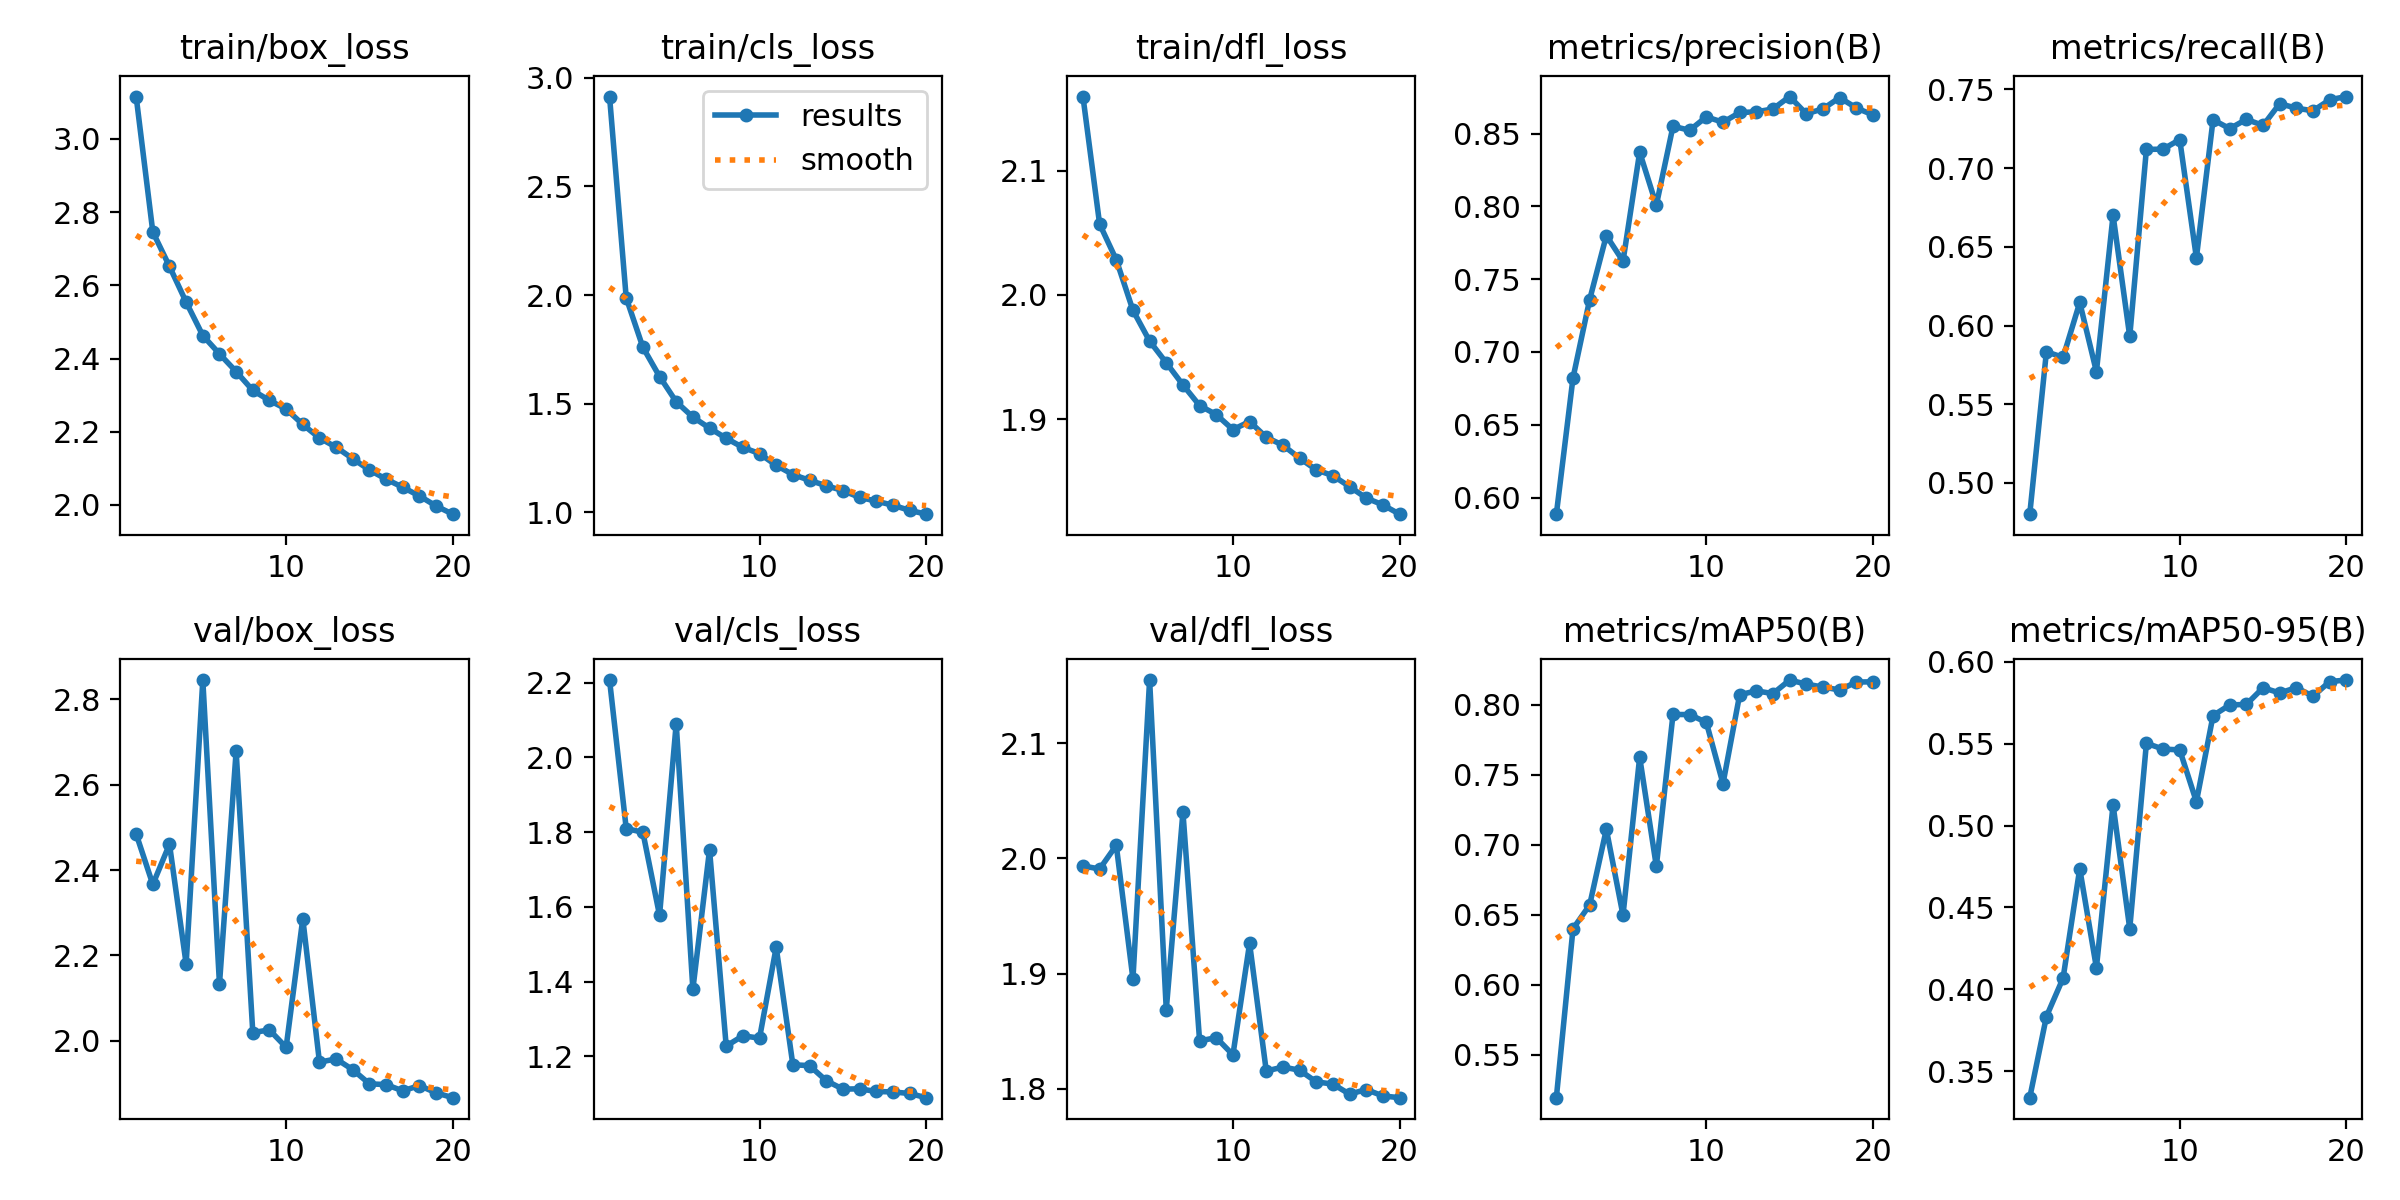

The file beside this chart, header and first rows:
epoch, time, train/box_loss, train/cls_loss, train/dfl_loss, metrics/precision(B), metrics/recall(B), metrics/mAP50(B), metrics/mAP50-95(B), val/box_loss, val/cls_loss, val/dfl_loss, lr/pg0, lr/pg1, lr/pg2
1, 173.5, 3.116, 2.913, 2.16, 0.5886, 0.4802, 0.5193, 0.3337, 2.485, 2.207, 1.993, 0.0671, 0.0003323, 0.0003323
2, 341.4, 2.746, 1.987, 2.057, 0.6822, 0.5833, 0.64, 0.3833, 2.366, 1.81, 1.991, 0.03407, 0.0006327, 0.0006327
3, 508.4, 2.652, 1.76, 2.028, 0.736, 0.5798, 0.657, 0.4068, 2.46, 1.799, 2.011, 0.001004, 0.0009001, 0.0009001
4, 676.4, 2.554, 1.625, 1.988, 0.7799, 0.6146, 0.7111, 0.4736, 2.18, 1.578, 1.895, 0.0008515, 0.0008515, 0.0008515
5, 842.9, 2.463, 1.509, 1.963, 0.7624, 0.5707, 0.6497, 0.4131, 2.845, 2.09, 2.155, 0.000802, 0.000802, 0.000802
6, 1009, 2.413, 1.438, 1.945, 0.8373, 0.67, 0.7626, 0.5126, 2.133, 1.38, 1.869, 0.0007525, 0.0007525, 0.0007525
7, 1177, 2.364, 1.388, 1.928, 0.8009, 0.5931, 0.6846, 0.437, 2.678, 1.753, 2.04, 0.000703, 0.000703, 0.000703
8, 1344, 2.313, 1.341, 1.911, 0.8551, 0.7118, 0.7931, 0.5503, 2.019, 1.228, 1.842, 0.0006535, 0.0006535, 0.0006535
9, 1510, 2.285, 1.299, 1.904, 0.8523, 0.712, 0.793, 0.5467, 2.025, 1.255, 1.844, 0.000604, 0.000604, 0.000604
10, 1677, 2.262, 1.27, 1.891, 0.8616, 0.718, 0.7874, 0.5462, 1.985, 1.249, 1.829, 0.0005545, 0.0005545, 0.0005545
11, 1845, 2.22, 1.216, 1.898, 0.8578, 0.643, 0.7437, 0.5145, 2.286, 1.492, 1.926, 0.000505, 0.000505, 0.000505
12, 2009, 2.183, 1.174, 1.885, 0.8646, 0.7307, 0.8072, 0.5672, 1.95, 1.178, 1.815, 0.0004555, 0.0004555, 0.0004555
13, 2174, 2.158, 1.148, 1.879, 0.865, 0.725, 0.81, 0.5737, 1.958, 1.176, 1.819, 0.000406, 0.000406, 0.000406
14, 2338, 2.126, 1.123, 1.868, 0.867, 0.7309, 0.808, 0.574, 1.932, 1.135, 1.816, 0.0003565, 0.0003565, 0.0003565
15, 2503, 2.095, 1.1, 1.859, 0.8755, 0.727, 0.8177, 0.5842, 1.899, 1.113, 1.806, 0.000307, 0.000307, 0.000307
16, 2667, 2.07, 1.069, 1.854, 0.8636, 0.7409, 0.8148, 0.581, 1.897, 1.113, 1.804, 0.0002575, 0.0002575, 0.0002575
17, 2832, 2.048, 1.052, 1.846, 0.8671, 0.738, 0.8127, 0.5843, 1.883, 1.106, 1.795, 0.000208, 0.000208, 0.000208
18, 2997, 2.024, 1.033, 1.836, 0.8748, 0.7363, 0.8106, 0.579, 1.895, 1.105, 1.799, 0.0001585, 0.0001585, 0.0001585
19, 3161, 1.997, 1.009, 1.831, 0.8677, 0.7434, 0.8163, 0.588, 1.878, 1.101, 1.794, 0.000109, 0.000109, 0.000109
20, 3325, 1.975, 0.9917, 1.823, 0.8628, 0.7454, 0.8164, 0.5889, 1.867, 1.09, 1.792, 5.95e-05, 5.95e-05, 5.95e-05
